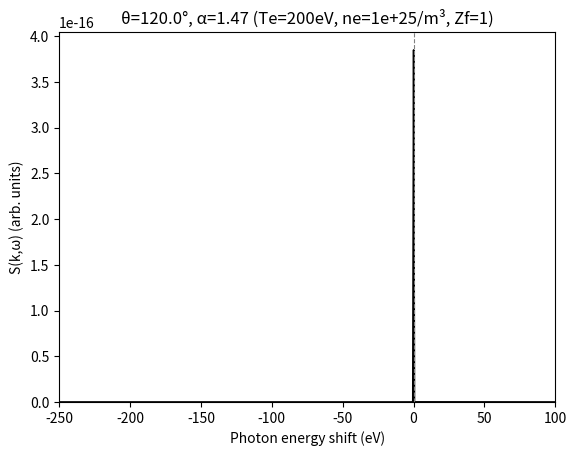
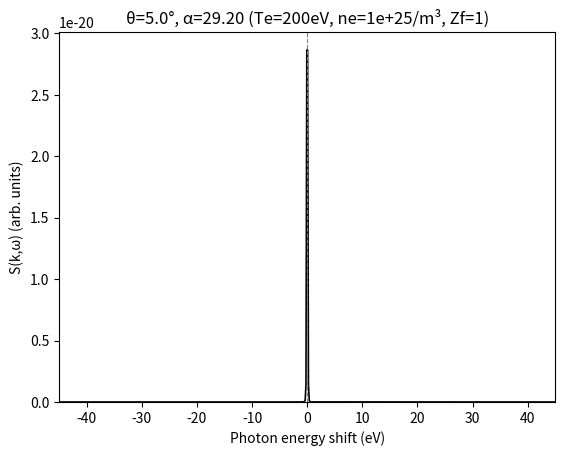

Python code for these plots, in order:
import numpy as np
import matplotlib.pyplot as plt

# ---------- 常数 (SI; 论文全章 SI，未用原子单位) ----------
hbar = 1.054571817e-34
kB = 1.380649e-23
me = 9.1093837015e-31
e = 1.602176634e-19
eps0 = 8.8541878128e-12
c = 2.99792458e8
h = 2 * np.pi * hbar
aB = 5.29177210903e-11
EV = e  # 1 eV in J


# ---------- 化学势: n = 2*(2π m kT/h^2)^{3/2} F_{1/2}(βμ), 二分反解 ----------
def fermi_half(eta, xmax=60.0, n=4000):
    x = np.linspace(0, xmax, n)
    f = np.sqrt(x) / (np.exp(np.clip(x - eta, -700, 700)) + 1.0)
    return (2 / np.sqrt(np.pi)) * np.trapezoid(f, x)


def chem_pot(T, ne):
    """T: K, ne: m^-3 → μ (J)"""
    pre = 2 * (2 * np.pi * me * kB * T / h**2) ** 1.5
    target = ne / pre
    lo, hi = -50.0, 200.0
    for _ in range(80):
        mid = 0.5 * (lo + hi)
        if fermi_half(mid) < target:
            lo = mid
        else:
            hi = mid
    return 0.5 * (lo + hi) * kB * T


# ---------- 有限温 Lindhard χ0 (§2.1; 论文 (1.11)_{3.2.1} p79) ----------
# 约定: p = 动量(kg m/s), k = 波矢(m^-1); 标准推迟极化率带整体负号
# 与论文形式代数等价(已验算), 只是把 1/ħ 吸收进 χ0 定义(论文 p84 亦如此)
def chi0(k, w, T, mu, eta_scale=0.05, np_grid=160, nmu=80):
    """k: m^-1 (标量), w: rad/s (可复数), mu: 化学势 (J)

    eta_scale: i0+ 展宽取为 eta_scale * (p_th*ħk/m), p_th=√(2mkT)。
    自适应 (k,T) 的原因: 展宽必须同时满足
      (a) 物理上 ≪ 特征尺度 (静态响应、朗道宽度), 否则抹平物理
          (固定 1e-3*kT 在 k 小/T 高时把 ε(k,0) 从 1+α² 压到 ~1, 等离激元峰消失);
      (b) 数值上 ≳ μ 网格分辨, 否则极点比网格还尖, 积分变噪声
          (固定 1e-5*kT 在 T=0.5eV 时极点宽度仅为网格的 1/4000, 谱成毛刺)。
    取 Doppler 尺度的 5%: 极点被约 2 个 μ 网格点分辨, 物理扭曲 <5%。
    旧版 eta_rel (相对 kT) 已废弃, 如需手动控制直接传 eta_scale。
    """
    beta = 1 / (kB * T)
    pmax = np.sqrt(2 * me * max(10 * kB * T + mu, 10 * kB * T)) * 4
    p = np.linspace(0, pmax, np_grid)
    mang = np.linspace(-1, 1, nmu)
    P, M = np.meshgrid(p, mang, indexing="ij")
    hk = hbar * k
    e_plus = (P**2 + hk**2 / 4 + P * hk * M) / (2 * me)
    e_minus = (P**2 + hk**2 / 4 - P * hk * M) / (2 * me)
    f = lambda ee: 1 / (np.exp(np.clip(beta * (ee - mu), -700, 700)) + 1.0)
    num = f(e_minus) - f(e_plus)  # = -(f+ - f-): 推迟极化率约定
    p_th = np.sqrt(2 * me * kB * T)
    eta_abs = eta_scale * (p_th * hbar * k / me)  # 自适应展宽 (J)
    w_c = w + 1j * eta_abs / hbar
    den = hbar * w_c - P * hk * M / me
    inner = np.trapezoid(num / den, mang, axis=1)
    return (1 / (2 * np.pi**2 * hbar**3)) * np.trapezoid(p**2 * inner, p)


def epsilon_rpa(k, w, T, mu, **kw):
    return 1 - (e**2 / (eps0 * k**2)) * chi0(k, w, T, mu, **kw)


# ---------- Maxwell 极限解析式 (§2.1 补充; 论文 p79) ----------
# 用途: (1) 非简并 (η≪-1) 时与积分版 chi0 交叉验证; (2) 大 k 非集体区——积分版在共振 μ*
# 处很尖, 实测 480×240 网格仍有 ~10% 数值抖动, 解析式无噪声且快 ~20 倍。
# 注意 η≈-1.4 有轻度简并, 解析式与积分版差百分之几~十几%, 属预期内, 不是 bug。
try:
    from scipy.special import wofz

    def _W(x):
        """W(x) = 1 + x·Z(x), Z 为等离子体色散函数 (论文 p79)"""
        return 1 + x * 1j * np.sqrt(np.pi) * wofz(x)

    def epsilon_rpa_maxwell(k, w, T, ne):
        """k: m^-1, w: rad/s (可复数), T: K, ne: m^-3"""
        vt = np.sqrt(kB * T / me)
        wp = np.sqrt(ne * e**2 / (eps0 * me))
        xe = w / (np.sqrt(2) * k * vt)
        kap = hbar * k / (2 * np.sqrt(2) * me * vt)
        t1 = (1 - _W(xe + kap)) / (xe + kap)
        t2 = (1 - _W(xe - kap)) / (xe - kap)
        return 1 + (wp**2 / (k**2 * vt**2)) * (1 / (4 * kap)) * (t1 - t2)

    def epsilon_mermin_mw(k, w, T, nu, ne):
        e_stat = epsilon_rpa_maxwell(k, 0.0, T, ne)
        e_dyn = epsilon_rpa_maxwell(k, w + 1j * nu, T, ne)
        r = (e_dyn - 1) / (e_stat - 1)
        return 1 + (1 + 1j * nu / w) * (e_dyn - 1) / (1 + (1j * nu / w) * r)

    def S_free_mw(k, w, T, nu, ne):
        eps = epsilon_mermin_mw(k, w, T, nu, ne)
        pre = (
            -hbar
            / (1 - np.exp(-hbar * w / (kB * T)))
            * (eps0 * k**2 / (np.pi * e**2 * ne))
        )
        return pre * np.imag(1 / eps)

    HAS_SCIPY = True
except ImportError:
    HAS_SCIPY = False  # 无 scipy 时跳过 Maxwell 解析式, 只用积分版


# ---------- Mermin (§2.2; 论文 (1.15) p86, Röpke–Selchow 形式) ----------
def epsilon_mermin(k, w, T, mu, nu, **kw):
    e_stat = epsilon_rpa(k, 0.0, T, mu, **kw)
    e_dyn = epsilon_rpa(k, w + 1j * nu, T, mu, **kw)
    r = (e_dyn - 1) / (e_stat - 1)
    return 1 + (1 + 1j * nu / w) * (e_dyn - 1) / (1 + (1j * nu / w) * r)


# ---------- 涨落耗散 → S^0_ee (§2.3; 论文 (1.11)_{3.2} p78 精确前置系数) ----------
def S_free(k, w, T, mu, nu, ne, **kw):
    """返回 S^0_ee(k,w) (单电子归一, 绝对单位, 不 rescale)。
    ∫S^0_ee dω = S^0_ee(k): 大 k→1, 小 k→k²/(k²+κ²) (屏蔽压低, 真实物理)"""
    eps = epsilon_mermin(k, w, T, mu, nu, **kw)
    pre = (
        -hbar / (1 - np.exp(-hbar * w / (kB * T))) * (eps0 * k**2 / (np.pi * e**2 * ne))
    )
    return pre * np.imag(1 / eps)


# ---------- 弹性峰 (§2.4; 论文 (1.5)_{3.1.2} p70, S_II(k,ω)≈S_II(k)δ(ω) p71) ----------
def f_I_k(k, ZA, z_scr=0.3):
    """离子形状因子, K 壳层 Pauling–Sherman 近似 (论文 p73)"""
    a_s = aB / (ZA - z_scr)
    return 1 / (1 + (k * a_s / 2) ** 2) ** 2


def S_elastic(w, k, ZA, Zf, width):
    weight = (
        (ZA - Zf) * f_I_k(k, ZA)
    ) ** 2  # |f_I(k)|²·S_II(k), S_II(k)≈1 占位; k→0 回到 (ZA-Zf)²
    return weight * np.exp(-0.5 * (w / width) ** 2) / (width * np.sqrt(2 * np.pi))


# ============================================================
# ★ 参数设置：只改这里一处，下面所有计算自动跟随
# ============================================================
Te_eV, ne, Zf, ZA = 200, 1e25, 1.0, 1.0  # 温度/eV, 密度/m^-3, 电离度, 原子序数
E0_keV = 2.33e-3  # 探针能量/keV
NU_FRAC = (
    0.0  # 碰撞频率 nu = NU_FRAC * wp（论文p95：0<ω<3ωp内ν基本平坦，常数近似误差小）
)
ELASTIC_WIDTH_eV = 2.0  # 弹性峰宽度占位（实际按仪器分辨定）

# ---------- 派生量（自动算，不用手改） ----------
T = Te_eV * EV / kB
lam0 = h * c / (E0_keV * 1e3 * EV)
wp = np.sqrt(ne * e**2 / (eps0 * me))
kap = np.sqrt(ne * e**2 / (eps0 * kB * T))
nu = NU_FRAC * wp
mu = chem_pot(T, ne)


def k_of_theta(theta_deg):
    """散射角 → 散射波矢 k（论文 p66，未编号公式）。原来散在三处手写，现统一"""
    return 4 * np.pi * np.sin(np.deg2rad(theta_deg) / 2) / lam0


def compute(theta_deg, E_lo, E_hi, nw=600, method="auto"):
    """核心计算（画图和自检共用，避免重复写网格逻辑）。
    E_lo/E_hi: 光子能量位移范围[eV]，下移为负（论文惯例），直接按想看的范围填。
    返回 E[eV](升序), w[rad/s](升序), S_free(单电子归一), S_tot(含弹性峰), k。
    method='auto': k/kap>2（非集体）自动用 Maxwell 解析式，避开积分版大k数值噪声；
              'integral'/'maxwell' 可强制指定。
    """
    k = k_of_theta(theta_deg)
    E = np.linspace(E_lo, E_hi, nw)
    w = -E * e / hbar  # 光子位移 → omega（能量损失为正的约定）
    m = np.abs(w) > 1e-3 * wp  # 避开 ω=0 处 FDT 因子的 0/0
    E, w = E[m], w[m]
    idx = np.argsort(w)  # w 升序：trapezoid 积分要求 x 递增
    E, w = E[idx], w[idx]
    use_mw = (k / kap > 2.0) if method == "auto" else (method == "maxwell")
    if use_mw:
        if not HAS_SCIPY:
            raise RuntimeError("Maxwell 解析式需要 scipy")
        S = np.array([S_free_mw(k, wi, T, nu, ne) for wi in w])
    else:
        S = np.array([S_free(k, wi, T, mu, nu, ne) for wi in w])
    S_tot = Zf * S + S_elastic(w, k, ZA, Zf, width=ELASTIC_WIDTH_eV * e / hbar)
    return E, w, S, S_tot, k


def plot_spectrum(theta_deg, E_lo, E_hi, nw=600, method="auto"):
    """画一条 S–energy shift 谱线（论文 Fig.3.2 风格）"""
    E, w, S, S_tot, k = compute(theta_deg, E_lo, E_hi, nw, method)
    plt.figure()
    plt.plot(E, S_tot, "k-", lw=1.2)
    plt.axvline(0, color="gray", ls="--", lw=0.8)
    plt.xlabel("Photon energy shift (eV)")
    plt.ylabel("S(k,ω) (arb. units)")
    plt.title(
        f"θ={theta_deg}°, α={kap / k:.2f} (Te={Te_eV:g}eV, ne={ne:.0e}/m³, Zf={Zf:g})"
    )
    plt.xlim(E_lo, E_hi)
    plt.ylim(0, None)
    plt.show()


# def run_selfchecks():
# """四个自检（诊断用）：静态屏蔽 / 峰位 / 细致平衡 / 求和规则"""
# print("=== 自检 ===")
# (a) θ=5° 集体区
# E, w, S, _, k = compute(5.0, -45, 45, nw=400, method="integral")
# eV = hbar * wp / e
# print(
#     f"[θ=5°] α={kap / k:.1f}: 非弹性峰位≈{abs(E[np.argmax(S)]) / eV:.2f}ωp（自检2: k→0应→1）"
# )
# print(
#     f"  ∫S⁰dω={np.trapezoid(S, w):.4f}, "
#     f"期望k²/(k²+κ²)={(k / kap) ** 2 / (1 + (k / kap) ** 2):.4f}（自检4: 屏蔽压低是物理）"
# )
# i = np.argmin(np.abs(w - wp))
# j = np.argmin(np.abs(w + wp))
# print(
#     f"  细致平衡 S(-ωp)/S(+ωp)={S[j] / S[i]:.4f}, "
#     f"理论={np.exp(-hbar * wp / (kB * T)):.4f}（自检3）"
# )
# (b) θ=120° 非集体区（解析版，无噪声）
# E, w, S, _, k = compute(120.0, -250, 100, nw=600, method="maxwell")
# recoil = (hbar * k) ** 2 / (2 * me) / (hbar * wp)
# print(
# f"[θ=120°] α={kap / k:.2f}: 非弹性峰位≈{abs(E[np.argmax(S)]) / eV:.2f}ωp "
# f"（反冲={recoil:.2f}ωp，自检2）"
# )
# print(f"  ∫S⁰dω={np.trapezoid(S, w):.4f}（自检4: 应→1，差值为尾巴截断）")


if __name__ == "__main__":
    # run_selfchecks()
    plot_spectrum(120.0, -250, 100)  # 非集体：弹性峰 + Compton峰
    plot_spectrum(5.0, -45, 45)  # 集体：弹性峰 + plasmon对峰
